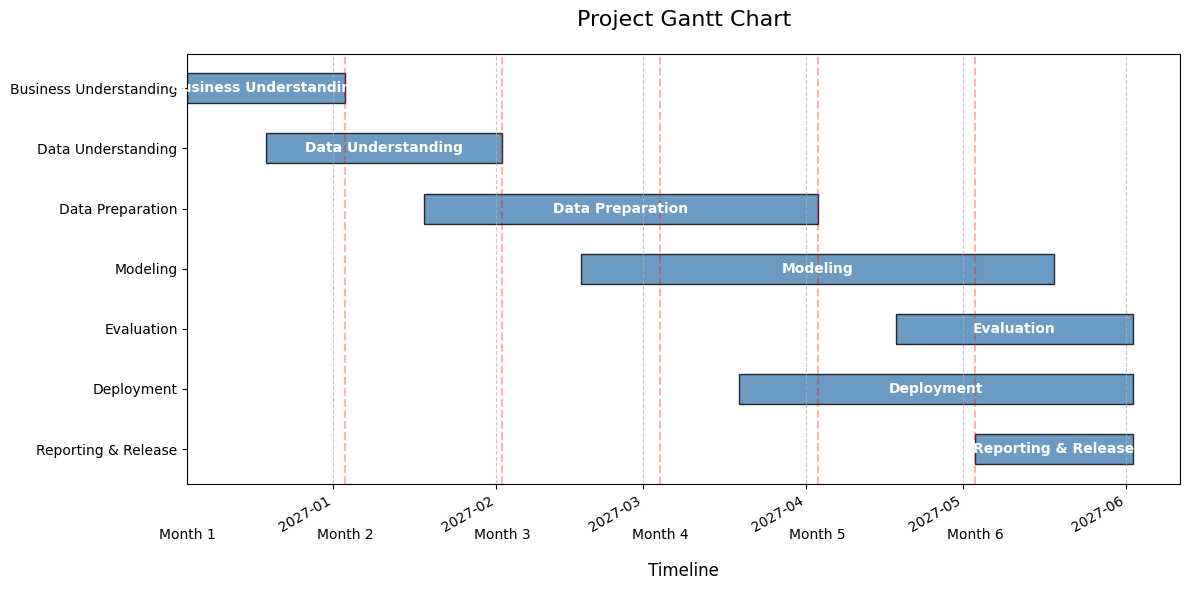

The script that saved this image:
import matplotlib.pyplot as plt
import numpy as np
import matplotlib.dates as mdates
from datetime import datetime, timedelta

# 设置字体支持
plt.rcParams['font.sans-serif'] = ['Arial Unicode MS']
plt.rcParams['axes.unicode_minus'] = False

# 项目任务和持续时间 (英文版)
tasks = [
    "Business Understanding", 
    "Data Understanding",
    "Data Preparation",
    "Modeling",
    "Evaluation",
    "Deployment",
    "Reporting & Release"
]

# 开始日期 (使用相对日期)
start_date = datetime.now()
month_duration = 30  # 以天为单位的月份近似值

# 计算每个任务的开始日期和结束日期
task_data = [
    # 任务名称, 开始月份(从0开始), 持续月数
    (tasks[0], 0, 1),
    (tasks[1], 0.5, 1.5),
    (tasks[2], 1.5, 2.5),
    (tasks[3], 2.5, 3),
    (tasks[4], 4.5, 1.5),
    (tasks[5], 3.5, 2.5),
    (tasks[6], 5, 1)
]

# 创建图形
fig, ax = plt.subplots(figsize=(12, 6))

# 添加任务栏
y_positions = np.arange(len(tasks))
for i, (task, start_month, duration) in enumerate(task_data):
    start = start_date + timedelta(days=start_month * month_duration)
    end = start + timedelta(days=duration * month_duration)
    
    # 绘制每个任务的条形图
    ax.barh(y_positions[i], (end - start).days, left=mdates.date2num(start), 
            height=0.5, align='center', 
            color='steelblue', alpha=0.8, 
            edgecolor='black')
    
    # 在条形图中添加任务名称
    midpoint = mdates.date2num(start) + (mdates.date2num(end) - mdates.date2num(start)) / 2
    ax.text(midpoint, y_positions[i], task, ha='center', va='center',
            color='white', fontweight='bold')

# 设置y轴标签
ax.set_yticks(y_positions)
ax.set_yticklabels(tasks)
ax.invert_yaxis()  # 从上到下显示任务

# 设置x轴为日期格式
ax.xaxis.set_major_formatter(mdates.DateFormatter('%Y-%m'))
ax.xaxis.set_major_locator(mdates.MonthLocator())
fig.autofmt_xdate()  # 自动格式化日期标签

# 添加网格线
ax.grid(True, axis='x', linestyle='--', alpha=0.7)

# 添加标题和标签
ax.set_title('Project Gantt Chart', fontsize=16, pad=20)
ax.set_xlabel('Timeline', fontsize=12, labelpad=20)

# 添加月份标记
month_names = ['Month 1', 'Month 2', 'Month 3', 'Month 4', 'Month 5', 'Month 6']
month_positions = [start_date + timedelta(days=i*month_duration) for i in range(6)]
for i, pos in enumerate(month_positions):
    ax.axvline(x=mdates.date2num(pos), color='red', linestyle='--', alpha=0.3)
    ax.text(mdates.date2num(pos), len(tasks) + 0.5, month_names[i], ha='center')

# 保存图表
plt.tight_layout()
plt.savefig('project_gantt_chart_english.png', dpi=300)
plt.close()

print("Gantt chart has been created and saved as 'project_gantt_chart_english.png'") 
